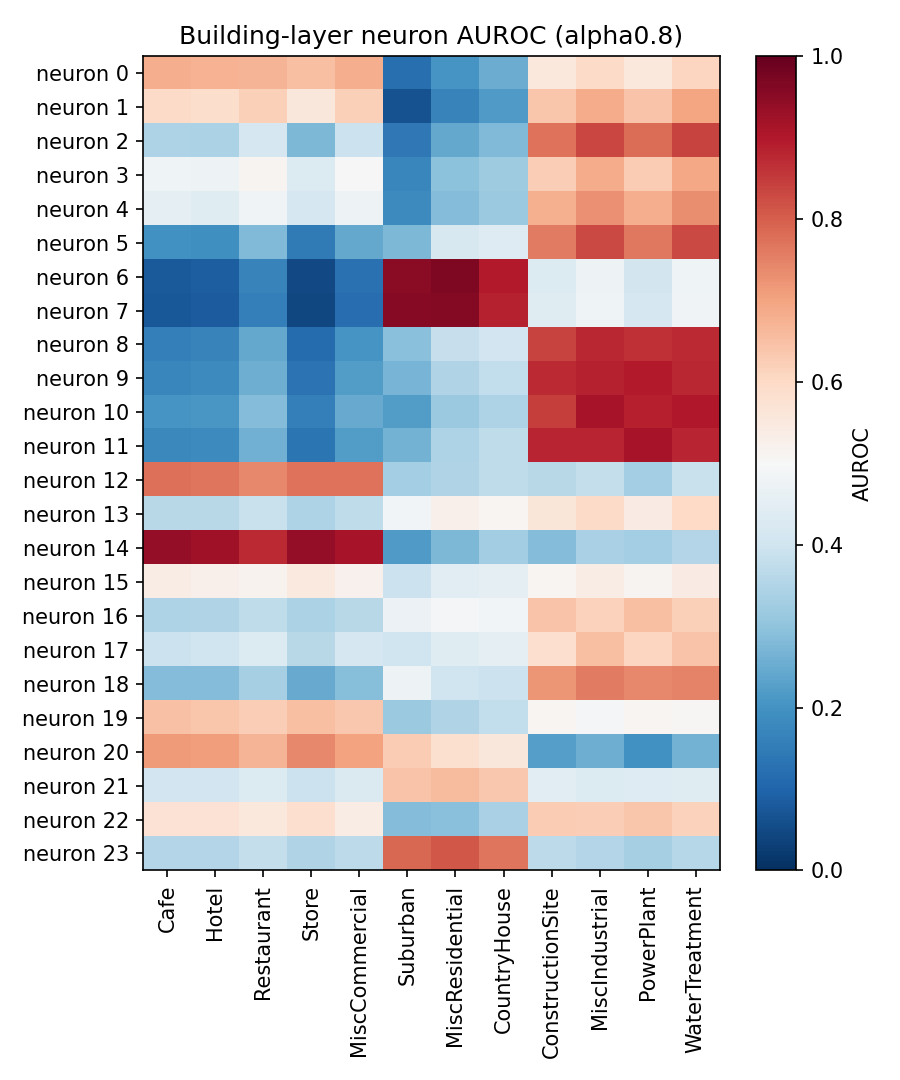

The file beside this chart, header and first rows:
neuron, Cafe, Hotel, Restaurant, Store, MiscCommercial, Suburban, MiscResidential, CountryHouse, ConstructionSite, MiscIndustrial, PowerPlant, WaterTreatment
0, 0.6827, 0.6724, 0.6701, 0.6486, 0.6823, 0.1236, 0.2059, 0.25, 0.5544, 0.5972, 0.5516, 0.6062
1, 0.597, 0.5862, 0.6189, 0.5569, 0.6176, 0.06465, 0.1663, 0.2152, 0.64, 0.6859, 0.644, 0.6977
2, 0.3466, 0.3404, 0.4175, 0.2746, 0.3917, 0.1418, 0.2459, 0.2808, 0.7706, 0.8355, 0.7812, 0.8397
3, 0.4785, 0.4752, 0.5143, 0.4302, 0.5033, 0.1742, 0.2937, 0.3232, 0.6232, 0.6871, 0.6254, 0.6935
4, 0.4525, 0.4414, 0.481, 0.4154, 0.4731, 0.183, 0.282, 0.3132, 0.6769, 0.7279, 0.6799, 0.7341
5, 0.1957, 0.1942, 0.2799, 0.1473, 0.2422, 0.2754, 0.4211, 0.4348, 0.7592, 0.8284, 0.7637, 0.8293
6, 0.08088, 0.08662, 0.1644, 0.04718, 0.1266, 0.9508, 0.965, 0.8969, 0.4336, 0.475, 0.4084, 0.4772
7, 0.07558, 0.08339, 0.1594, 0.04476, 0.1202, 0.9537, 0.9572, 0.8836, 0.4405, 0.4784, 0.4161, 0.4822
8, 0.1599, 0.1644, 0.243, 0.1152, 0.205, 0.2924, 0.386, 0.4034, 0.8365, 0.8783, 0.8656, 0.872
9, 0.1754, 0.1801, 0.257, 0.1309, 0.2196, 0.2676, 0.3512, 0.3752, 0.8727, 0.8833, 0.8969, 0.8762
10, 0.2055, 0.2104, 0.2841, 0.1597, 0.2492, 0.2197, 0.3125, 0.3444, 0.8474, 0.9138, 0.8903, 0.8991
11, 0.1772, 0.1832, 0.2578, 0.1348, 0.2207, 0.2639, 0.3476, 0.3713, 0.8828, 0.8825, 0.9119, 0.879
12, 0.7735, 0.769, 0.7413, 0.7707, 0.7706, 0.3314, 0.3495, 0.3734, 0.3615, 0.3824, 0.3315, 0.3906
13, 0.3618, 0.3612, 0.3878, 0.3451, 0.3747, 0.4847, 0.5268, 0.5097, 0.5624, 0.5951, 0.5429, 0.6001
14, 0.939, 0.9235, 0.874, 0.9375, 0.9137, 0.2161, 0.2756, 0.3243, 0.285, 0.3364, 0.3313, 0.3527
15, 0.5353, 0.5257, 0.518, 0.5496, 0.5202, 0.3919, 0.4428, 0.4568, 0.5101, 0.5389, 0.5152, 0.5419
16, 0.3448, 0.3516, 0.3744, 0.3412, 0.3614, 0.4705, 0.4897, 0.4882, 0.6429, 0.6158, 0.6511, 0.6178
17, 0.3943, 0.3999, 0.4308, 0.3622, 0.4168, 0.399, 0.4396, 0.4525, 0.5846, 0.65, 0.6093, 0.6419
18, 0.2828, 0.2824, 0.3338, 0.2485, 0.2857, 0.4733, 0.4008, 0.3914, 0.7223, 0.7588, 0.7395, 0.7463
19, 0.6484, 0.6395, 0.6233, 0.6493, 0.6355, 0.3161, 0.3491, 0.3773, 0.5082, 0.4914, 0.5095, 0.5065
20, 0.7147, 0.7079, 0.6705, 0.7405, 0.7027, 0.6253, 0.5791, 0.5583, 0.2249, 0.2571, 0.1982, 0.2627
21, 0.4033, 0.4035, 0.4333, 0.3938, 0.4258, 0.642, 0.6566, 0.6335, 0.4491, 0.4311, 0.4341, 0.4386
22, 0.5725, 0.5715, 0.5512, 0.5837, 0.5382, 0.2824, 0.2901, 0.3371, 0.6289, 0.6223, 0.6383, 0.6155
23, 0.3525, 0.355, 0.3819, 0.3489, 0.3692, 0.7866, 0.8113, 0.7672, 0.3708, 0.3552, 0.3358, 0.3571
